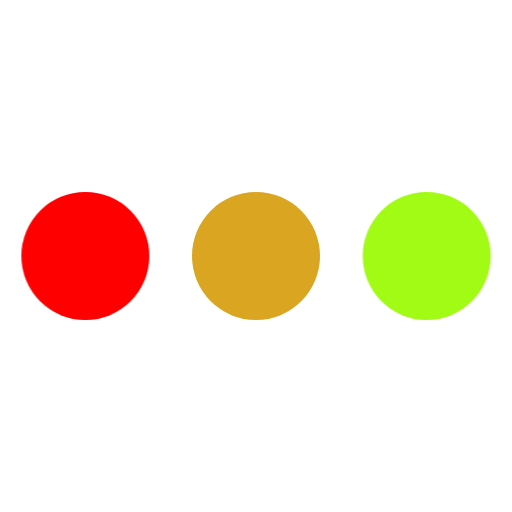
t = 0.00 s
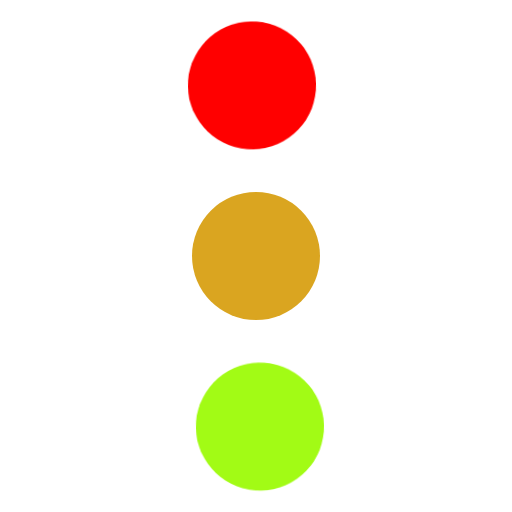
t = 0.13 s
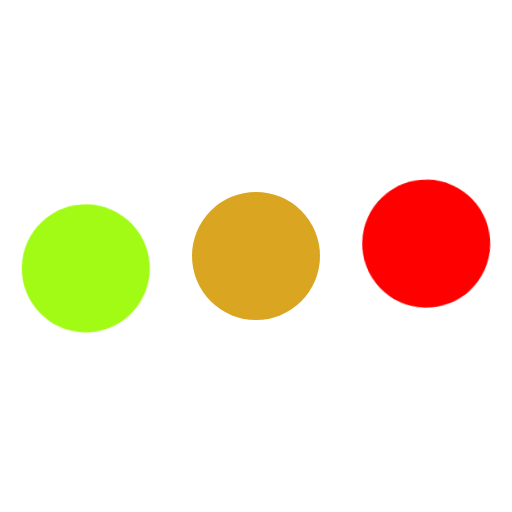
t = 0.38 s
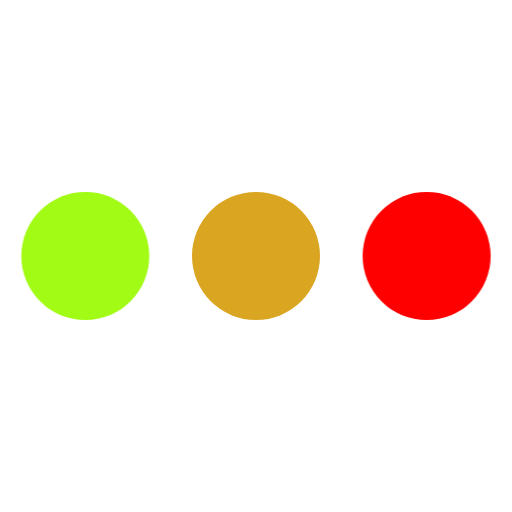
t = 0.50 s
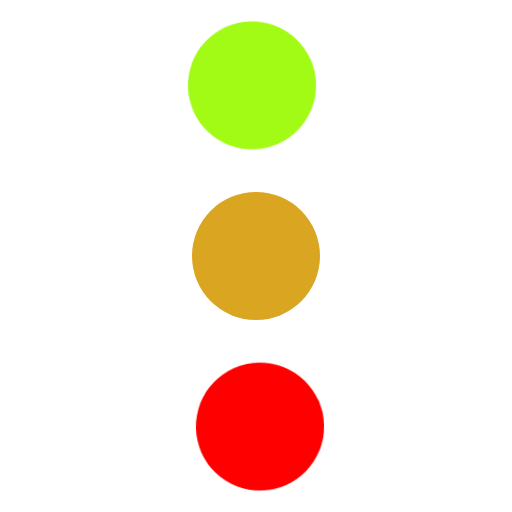
t = 0.63 s
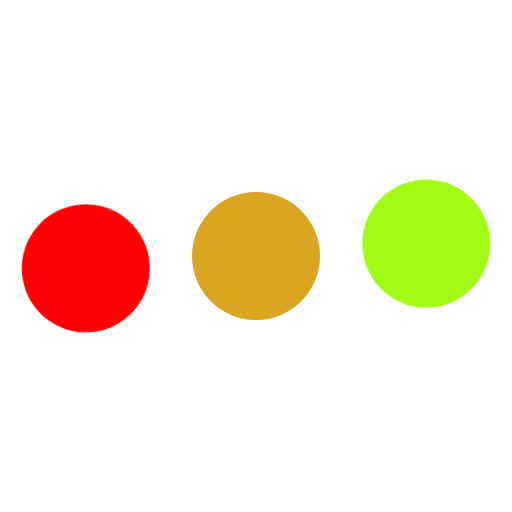
t = 0.88 s

The animated SVG that drew these frames (rendered in a browser with its animation timeline set to each time). Animation: 1 CSS @keyframes rule; one cycle of 1.00 s, repeats indefinitely.

<svg width="24" height="24" viewBox="0 0 24 24" xmlns="http://www.w3.org/2000/svg"><title>loader</title><style>@keyframes spinner_XVY9{50%{transform:rotate(180deg)}to{transform:rotate(360deg)}}</style><circle fill="#daa520" cx="12" cy="12" r="3"/><g fill="#a2fb15" style="transform-origin:center;animation:spinner_XVY9 1s cubic-bezier(.36,.6,.31,1) infinite"><circle fill="red" cx="4" cy="12" r="3"/><circle cx="20" cy="12" r="3"/></g></svg>
